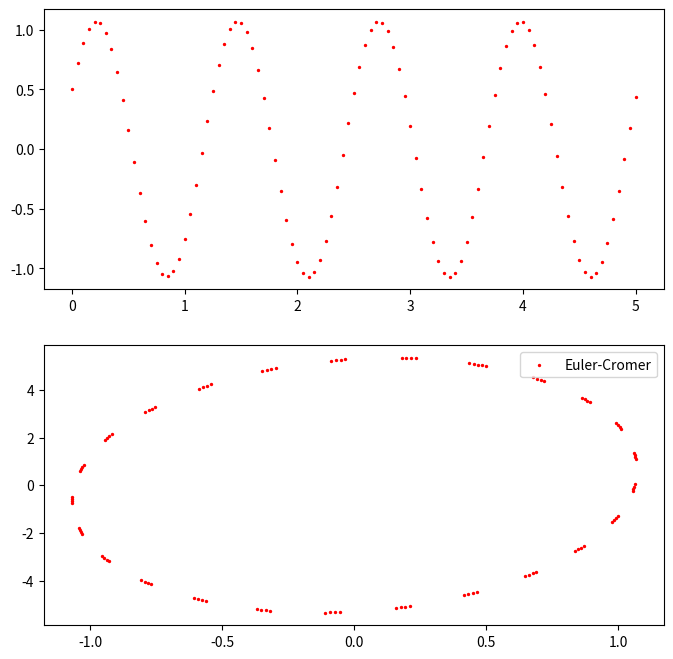
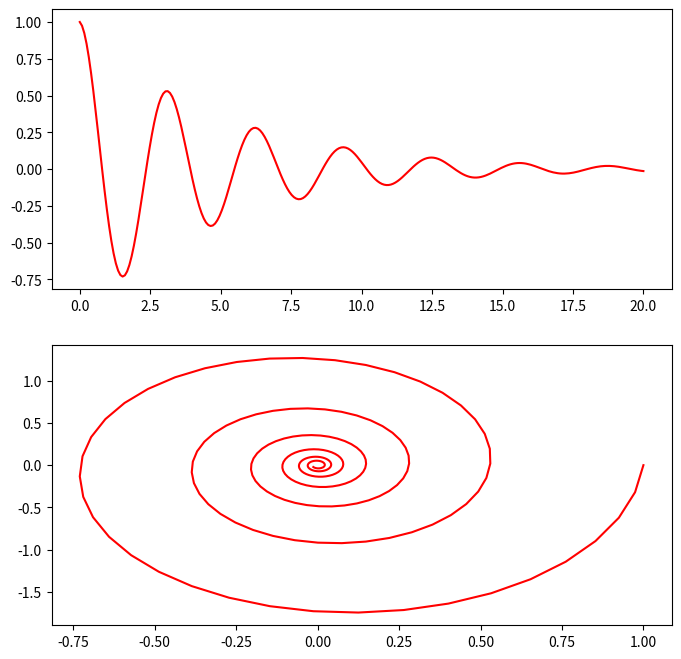
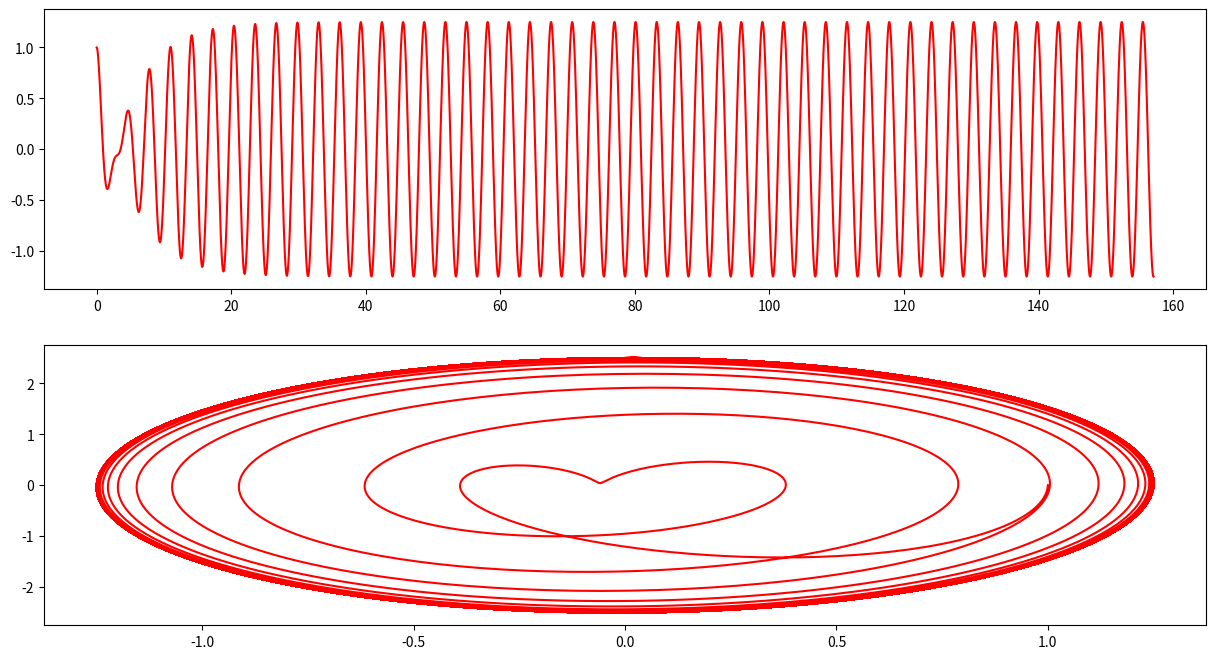

Recreate these plots in Python, in order.
import matplotlib.pyplot as plt
import numpy as np

# define a function that returns the acceleration at x
def acc(x, om):
    return -om**2 * x


# define a function for the exact solution
def ex_sol(t, om, x0, v0):
    return x0 * np.cos(om*t) + v0 / om * np.sin(om*t), -x0*om * np.sin(om*t) + v0 * np.cos(om*t)


N = 100 # number of steps
om = 5 # angular frequency
x0 = 0.5 # initial displacement
v0 = 5 # initial velocity
ec = True # show Euler-Cromer
eu = False # show Euler (basic)
ex = False # show exact solution

tmax = 5 # upper limit of time range
dt = tmax/N # calcualte time interval

t = np.linspace(0, tmax, N+1) # array for times
x = np.zeros(N+1) # prepare empty array for positions
v = np.zeros(N+1) # prepare empty array for velocities

x[0] = x0 # set first element to initial value
v[0] = v0 # set first element to initial value

# prepare stacked plot
fig, axs = plt.subplots(2, figsize=(8, 8), gridspec_kw={'height_ratios': [1, 1]})
ax1, ax2 = axs

# Euler-Cromer algorithm
if ec:    
    for i in range(0, N):
        a = acc(x[i], om)
        v[i+1] = v[i] + a * dt # calculate new velocity
        x[i+1] = x[i] + v[i+1] * dt # calculate new position
    ax1.scatter(t, x, s=2, c='red', label='Euler-Cromer')
    ax2.scatter(x, v, s=2, c='red', label='Euler-Cromer')

# Euler algorithm
if eu:    
    for i in range(0, N):
        a = acc(x[i], om)
        v[i+1] = v[i] + a * dt # calculate new velocity
        x[i+1] = x[i] + v[i] * dt # calculate new position
    ax1.scatter(t, x, s=2, c='blue', label='Euler')
    ax2.scatter(x, v, s=2, c='blue', label='Euler')

# Exact Solution
if ex:
    N_ex = 100 # number of points to plot for exact solution
    t_ex = np.linspace(0, tmax, N_ex) # times for exact solution
    x_ex, v_ex = ex_sol(t_ex, om, x0, v0) # positions for exact solution

    ax1.plot(t_ex, x_ex, 'g--', label='exact solution')
    ax2.plot(x_ex, v_ex, 'g--', label='exact solution')
    
plt.legend()
plt.show()


# define a function that returns the acceleration at x
def acc(x, v, om, de):
    return -om**2 * x - 2 * de * v


N = 250 # number of steps
v0 = 0 # initial velocity
ze = 0.1 # damping coefficient

om = 2 # angular frequency
tmax = 20 # upper limit of time range
dt = tmax/N # calcualte time interval

x0 = 1 # initial displacement

t = np.linspace(0, tmax, N+1) # array for times
x = np.zeros(N+1) # prepare empty array for positions
v = np.zeros(N+1) # prepare empty array for velocities

x[0] = x0 # set first element to initial value
v[0] = v0 # set first element to initial value

# Euler-Cromer algorithm
for i in range(0, N):
    a = acc(x[i], v[i], om, ze*om)
    v[i+1] = v[i] + a * dt # calculate new velocity
    x[i+1] = x[i] + v[i+1] * dt # calculate new position

# prepare stacked plot
fig, axs = plt.subplots(2, figsize=(8, 8))
ax1, ax2 = axs

ax1.plot(t, x, 'r-', label='Euler-Cromer')
ax2.plot(x, v, 'r-', label='Phase Diagram')
plt.show()


# define a function that returns the acceleration at x
def acc(t, x, v, om, de, a_d, om_d):
    return -om**2 * x - 2 * de * v + a_d * np.sin(om_d * t)


N = 10000 # number of steps
om = 2 # angular frequency
ze = 0.1 # damping coefficient
om_d = 2 # driving (angular) frequency

tmax = 100 * np.pi/om_d # upper limit of time range
dt = tmax/N # calcualte time interval

x0 = 1 # initial displacement
a0 = 1 # driving amplitude

t = np.linspace(0, tmax, N+1) # array for times
x = np.zeros(N+1) # prepare empty array for positions
v = np.zeros(N+1) # prepare empty array for velocities

x[0] = x0 # set first element to initial value
v[0] = 0 # set first element to initial value

# Euler-Cromer algorithm
for i in range(0, N):
    a = acc(i*dt, x[i], v[i], om, ze*om, a0, om_d)
    v[i+1] = v[i] + a * dt # calculate new velocity
    x[i+1] = x[i] + v[i+1] * dt # calculate new position

# prepare stacked plot
fig, axs = plt.subplots(2, figsize=(15, 8))
ax1, ax2 = axs

ax1.plot(t, x, 'r-', label='Euler-Cromer')
ax2.plot(x, v, 'r-', label='Phase Diagram')
plt.show()

